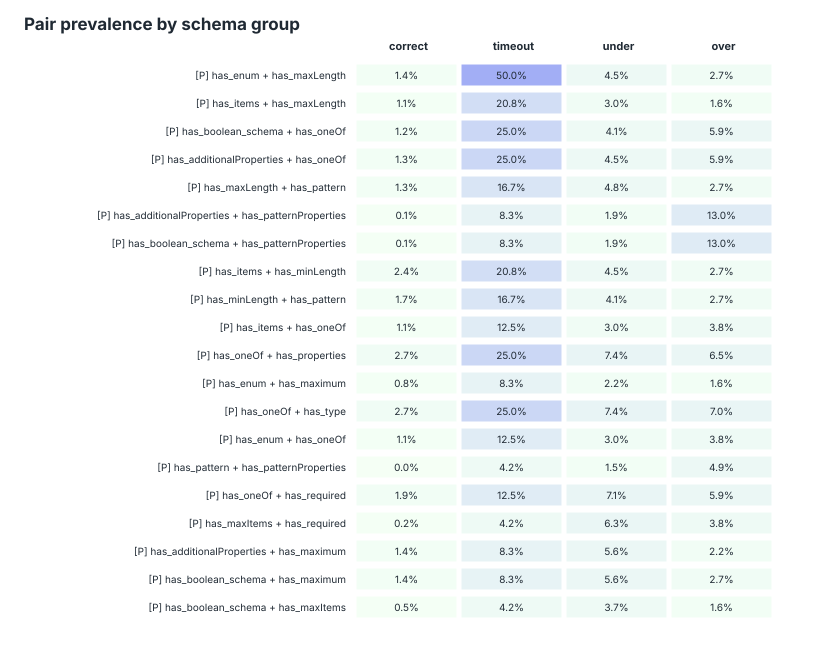

The data file committed next to this chart (first rows):
feature, feature_pair, feature_a, feature_b, n_schemas, support, risk_count, interest_score, timeout_lift, timeout_delta, under_lift, under_delta, over_lift, over_delta, correct, timeout, under, over, correct_n, timeout_n, under_n, over_n
[P] has_enum + has_maxLength, has_enum__AND__has_maxLength, has_enum, has_maxLength, 48, 0.02683, 3, 3.0363e+06, 36.27, 0.2431, 1.463, 0.06133, 1.64, 0.06755, 0.0144, 0.5, 0.04461, 0.02703, 1319, 24, 269, 185
[P] has_items + has_maxLength, has_items__AND__has_maxLength, has_items, has_maxLength, 30, 0.01677, 3, 3.01545e+06, 15.43, 0.1559, 1.189, 0.02526, 1.572, 0.06062, 0.01061, 0.2083, 0.02974, 0.01622, 1319, 24, 269, 185
[P] has_boolean_schema + has_oneOf, has_boolean_schema__AND__has_oneOf, has_boolean_schema, has_oneOf, 44, 0.02459, 3, 3.01324e+06, 13.22, 0.126, 1.715, 0.09426, 3.09, 0.2136, 0.01213, 0.25, 0.04089, 0.05946, 1319, 24, 269, 185
[P] has_additionalProperties + has_oneOf, has_additionalProperties__AND__has_oneOf, has_additionalProperties, has_oneOf, 46, 0.02571, 3, 3.01265e+06, 12.63, 0.1201, 1.875, 0.1148, 2.883, 0.1927, 0.01289, 0.25, 0.04461, 0.05946, 1319, 24, 269, 185
[P] has_maxLength + has_pattern, has_maxLength__AND__has_pattern, has_maxLength, has_pattern, 39, 0.0218, 3, 3.00898e+06, 8.974, 0.09114, 1.354, 0.04689, 1.673, 0.07098, 0.01289, 0.1667, 0.04833, 0.02703, 1319, 24, 269, 185
[P] has_additionalProperties + has_patte…, has_additionalProperties__AND__has_patte…, has_additionalProperties, has_patternProperties, 32, 0.01789, 3, 3.00883e+06, 4.991, 0.04998, 1.18, 0.02408, 8.753, 0.7231, 0.0007581, 0.08333, 0.01859, 0.1297, 1319, 24, 269, 185
[P] has_boolean_schema + has_patternProp…, has_boolean_schema__AND__has_patternProp…, has_boolean_schema, has_patternProperties, 32, 0.01789, 3, 3.00883e+06, 4.991, 0.04998, 1.18, 0.02408, 8.753, 0.7231, 0.0007581, 0.08333, 0.01859, 0.1297, 1319, 24, 269, 185
[P] has_items + has_minLength, has_items__AND__has_minLength, has_items, has_minLength, 53, 0.02963, 3, 3.00863e+06, 8.62, 0.08339, 1.396, 0.05218, 1.285, 0.03025, 0.0235, 0.2083, 0.04461, 0.02703, 1319, 24, 269, 185
[P] has_minLength + has_pattern, has_minLength__AND__has_pattern, has_minLength, has_pattern, 43, 0.02404, 3, 3.00813e+06, 8.121, 0.08157, 1.163, 0.02179, 1.521, 0.05502, 0.01744, 0.1667, 0.04089, 0.02703, 1319, 24, 269, 185
[P] has_items + has_oneOf, has_items__AND__has_oneOf, has_items, has_oneOf, 32, 0.01789, 3, 3.00786e+06, 7.844, 0.0818, 2.133, 0.149, 2.451, 0.1512, 0.01061, 0.125, 0.02974, 0.03784, 1319, 24, 269, 185
[P] has_oneOf + has_properties, has_oneOf__AND__has_properties, has_oneOf, has_properties, 73, 0.0408, 3, 3.00785e+06, 7.836, 0.0717, 2.23, 0.1576, 1.939, 0.09684, 0.02654, 0.25, 0.07435, 0.06486, 1319, 24, 269, 185
[P] has_enum + has_maximum, has_enum__AND__has_maximum, has_enum, has_maximum, 21, 0.01174, 3, 3.00767e+06, 7.654, 0.08279, 2.292, 0.1699, 1.89, 0.0942, 0.007581, 0.08333, 0.0223, 0.01622, 1319, 24, 269, 185
[P] has_oneOf + has_type, has_oneOf__AND__has_type, has_oneOf, has_type, 75, 0.04192, 3, 3.00763e+06, 7.618, 0.0695, 2.153, 0.1479, 1.982, 0.101, 0.02729, 0.25, 0.07435, 0.07027, 1319, 24, 269, 185
[P] has_enum + has_oneOf, has_enum__AND__has_oneOf, has_enum, has_oneOf, 33, 0.01845, 3, 3.00762e+06, 7.602, 0.07895, 1.728, 0.09647, 2.34, 0.14, 0.01137, 0.125, 0.02974, 0.03784, 1319, 24, 269, 185
[P] has_pattern + has_patternProperties, has_pattern__AND__has_patternProperties, has_pattern, has_patternProperties, 14, 0.007826, 3, 3.00707e+06, 5.512, 0.05847, 1.926, 0.1233, 7.007, 0.6123, 0, 0.04167, 0.01487, 0.04865, 1319, 24, 269, 185
[P] has_oneOf + has_required, has_oneOf__AND__has_required, has_oneOf, has_required, 58, 0.03242, 3, 3.00428e+06, 4.264, 0.03959, 2.458, 0.1863, 2.1, 0.1136, 0.01895, 0.125, 0.07063, 0.05946, 1319, 24, 269, 185
[P] has_maxItems + has_required, has_maxItems__AND__has_required, has_maxItems, has_required, 27, 0.01509, 3, 3.00407e+06, 2.837, 0.02398, 4.031, 0.3847, 2.964, 0.2039, 0.001516, 0.04167, 0.0632, 0.03784, 1319, 24, 269, 185
[P] has_additionalProperties + has_maxim…, has_additionalProperties__AND__has_maxim…, has_additionalProperties, has_maximum, 40, 0.02236, 3, 3.00399e+06, 3.975, 0.03742, 2.293, 0.1671, 1.424, 0.04498, 0.0144, 0.08333, 0.05576, 0.02162, 1319, 24, 269, 185
[P] has_boolean_schema + has_maximum, has_boolean_schema__AND__has_maximum, has_boolean_schema, has_maximum, 41, 0.02292, 3, 3.00389e+06, 3.876, 0.03619, 2.293, 0.1671, 1.578, 0.06105, 0.0144, 0.08333, 0.05576, 0.02703, 1319, 24, 269, 185
[P] has_boolean_schema + has_maxItems, has_boolean_schema__AND__has_maxItems, has_boolean_schema, has_maxItems, 20, 0.01118, 3, 3.00387e+06, 3.846, 0.037, 2.581, 0.2071, 1.568, 0.06034, 0.004549, 0.04167, 0.03717, 0.01622, 1319, 24, 269, 185
